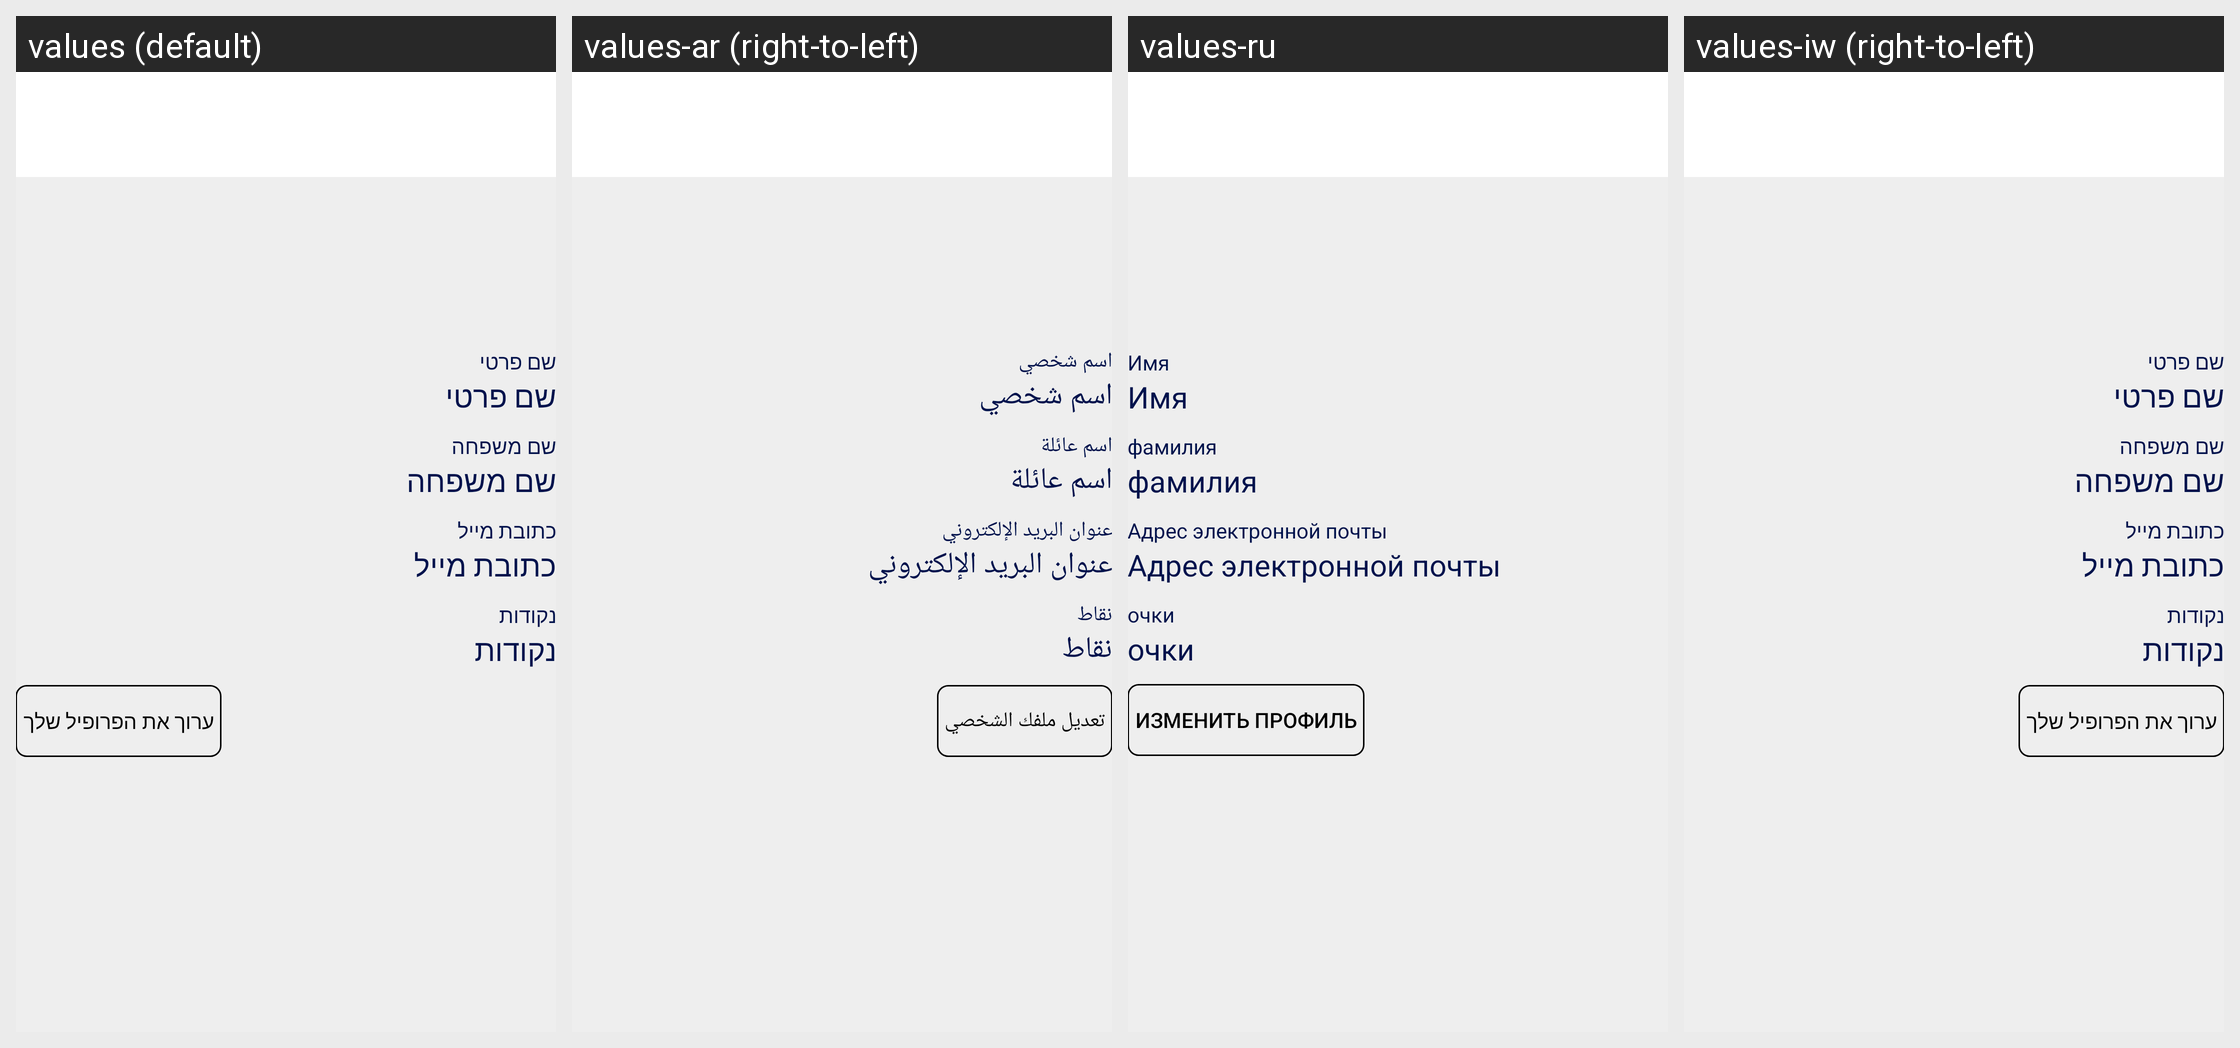

The Android screen above is rendered under several locales of the same app. Produce the string resources it draws, with the default and per-locale values.
Android screen res/layout/fragment_personal.xml rendered under 4 locales, left to right: values (default), values-ar (right-to-left), values-ru, values-iw (right-to-left). Device: Nexus 5 (rendered at 1080×1920; each locale shown at half size, 540×960, under a caption strip naming it); theme AppTheme.
Other locales in the repository, not shown: values-en.
Strings drawn on this screen, with the default value and each locale's value (text and hints the layout hard-codes, and strings that could not be matched under every locale, appear in the picture but are not listed):

FirstName
  values: שם פרטי
  values-ar: اسم شخصي
  values-ru: Имя
  values-iw: שם פרטי

LastName
  values: שם משפחה
  values-ar: اسم عائلة
  values-ru: фамилия
  values-iw: שם משפחה

EmailAddress
  values: כתובת מייל
  values-ar: عنوان البريد الإلكتروني
  values-ru: Адрес электронной почты
  values-iw: כתובת מייל

Points
  values: נקודות
  values-ar: نقاط
  values-ru: очки
  values-iw: נקודות

EditProfile
  values: ערוך את הפרופיל שלך
  values-ar: تعديل ملفك الشخصي
  values-ru: Изменить профиль
  values-iw: ערוך את הפרופיל שלך
